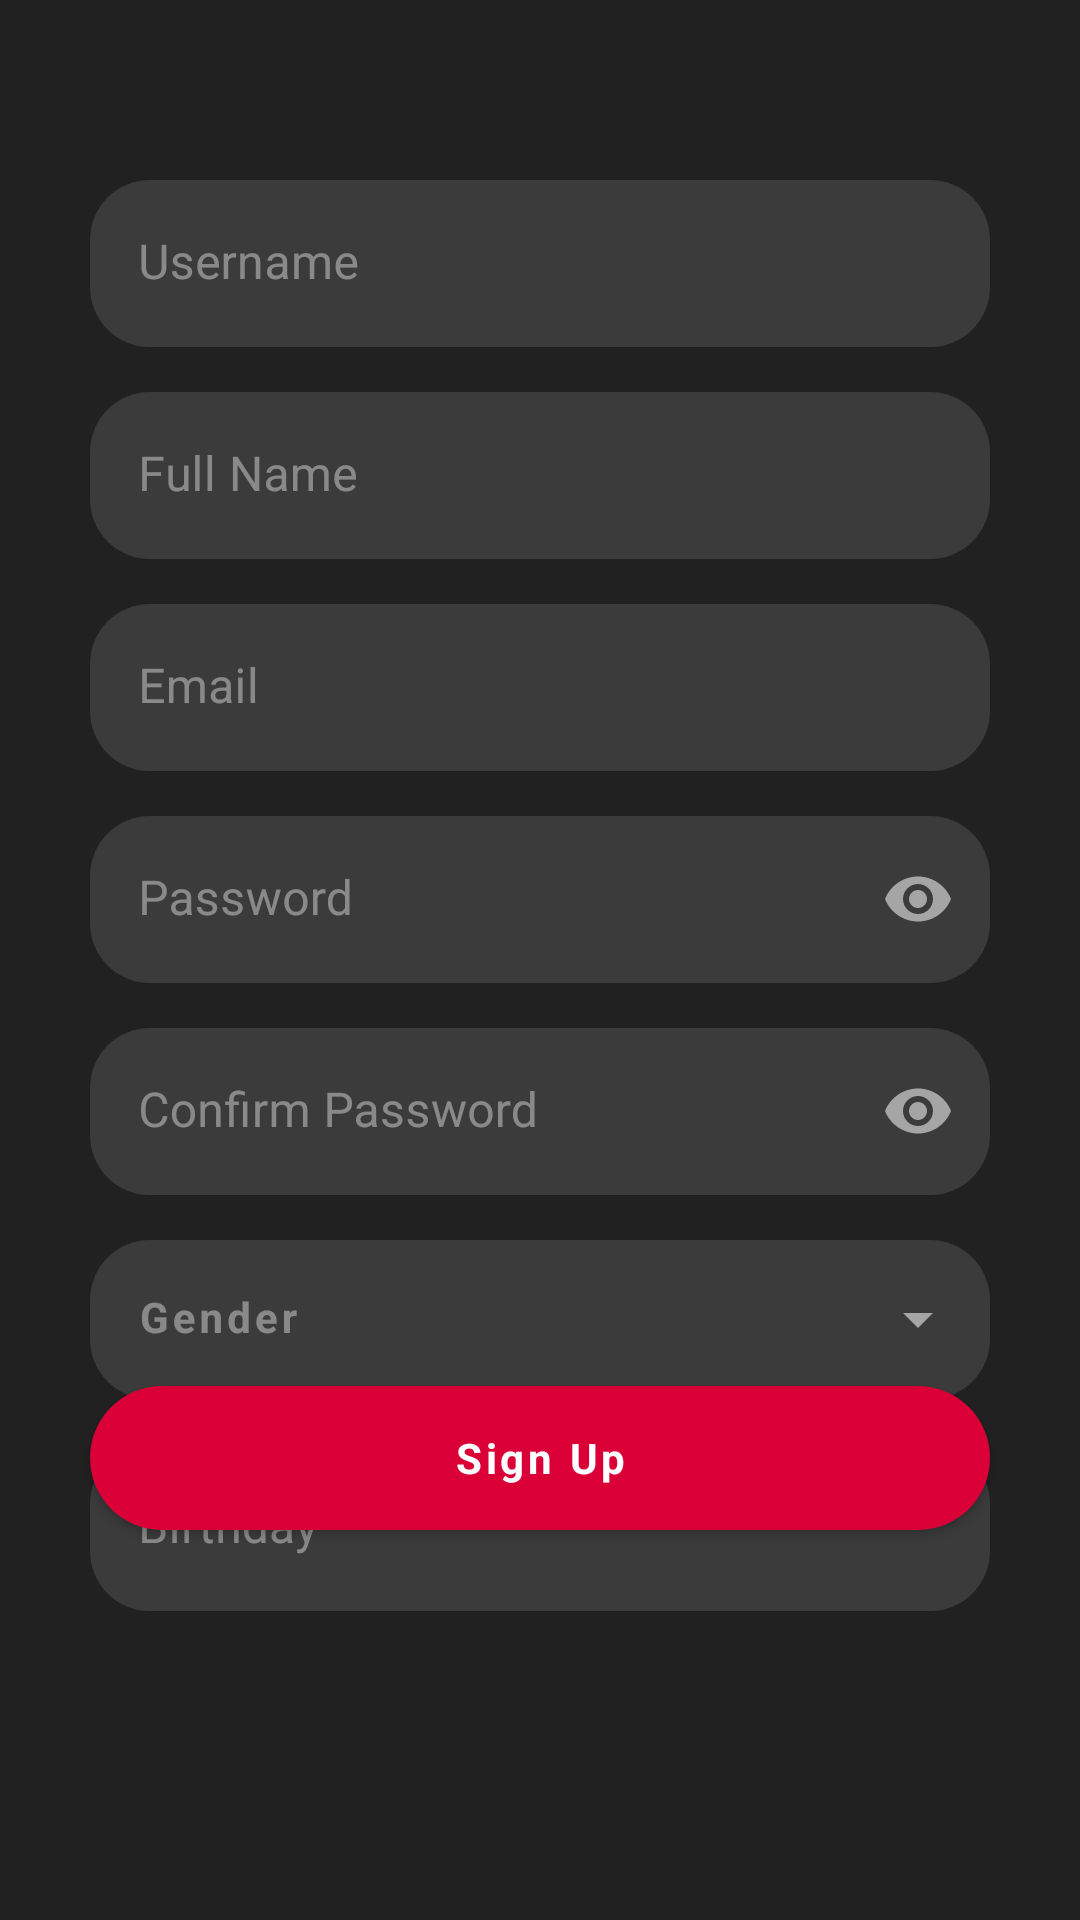

Produce the Android XML layout that renders to this screen, including the resource entries it uses.
<!-- AndroidManifest.xml: application theme Theme.FilemApp -->
<!-- res/layout/fragment_sign_up.xml -->
<?xml version="1.0" encoding="utf-8"?>
<layout xmlns:android="http://schemas.android.com/apk/res/android"
    xmlns:app="http://schemas.android.com/apk/res-auto"
    xmlns:tools="http://schemas.android.com/tools">

    <data>

    </data>

    <androidx.constraintlayout.widget.ConstraintLayout
        android:layout_width="match_parent"
        android:layout_height="match_parent">

        <com.google.android.material.textfield.TextInputLayout
            android:id="@+id/et_username"
            style="@style/FilemApp.Component.TextInputLayout"
            android:layout_width="match_parent"
            android:layout_height="wrap_content"
            android:layout_marginStart="30dp"
            android:layout_marginTop="60dp"
            android:layout_marginEnd="30dp"
            android:hint="Username"
            app:layout_constraintEnd_toEndOf="parent"
            app:layout_constraintStart_toStartOf="parent"
            app:layout_constraintTop_toTopOf="parent">

            <com.google.android.material.textfield.TextInputEditText
                style="@style/FilemApp.Component.TextInputLayout"
                android:layout_width="match_parent"
                android:layout_height="wrap_content" />
        </com.google.android.material.textfield.TextInputLayout>


        <com.google.android.material.textfield.TextInputLayout
            android:id="@+id/et_fullname"
            style="@style/FilemApp.Component.TextInputLayout"
            android:layout_width="match_parent"
            android:layout_height="wrap_content"
            android:layout_marginStart="30dp"
            android:layout_marginTop="15dp"
            android:layout_marginEnd="30dp"
            android:hint="Full Name"
            app:layout_constraintEnd_toEndOf="parent"
            app:layout_constraintStart_toStartOf="parent"
            app:layout_constraintTop_toBottomOf="@+id/et_username">

            <com.google.android.material.textfield.TextInputEditText
                style="@style/FilemApp.Component.TextInputLayout"
                android:layout_width="match_parent"
                android:layout_height="wrap_content" />
        </com.google.android.material.textfield.TextInputLayout>


        <com.google.android.material.textfield.TextInputLayout
            android:id="@+id/et_email"
            style="@style/FilemApp.Component.TextInputLayout"
            android:layout_width="match_parent"
            android:layout_height="wrap_content"
            android:layout_marginStart="30dp"
            android:layout_marginTop="15dp"
            android:layout_marginEnd="30dp"
            android:hint="Email"
            app:layout_constraintEnd_toEndOf="parent"
            app:layout_constraintStart_toStartOf="parent"
            app:layout_constraintTop_toBottomOf="@+id/et_fullname">

            <com.google.android.material.textfield.TextInputEditText
                style="@style/FilemApp.Component.TextInputLayout"
                android:layout_width="match_parent"
                android:layout_height="wrap_content" />
        </com.google.android.material.textfield.TextInputLayout>


        <com.google.android.material.textfield.TextInputLayout
            android:id="@+id/et_password"
            style="@style/FilemApp.Component.TextInputLayout"
            android:layout_width="match_parent"
            android:layout_height="wrap_content"
            android:layout_marginStart="30dp"
            android:layout_marginTop="15dp"
            android:layout_marginEnd="30dp"
            android:hint="Password"
            app:layout_constraintEnd_toEndOf="parent"
            app:layout_constraintStart_toStartOf="parent"
            app:layout_constraintTop_toBottomOf="@+id/et_email"
            app:endIconMode="password_toggle">

            <com.google.android.material.textfield.TextInputEditText
                style="@style/FilemApp.Component.TextInputLayout"
                android:inputType="textPassword"
                android:layout_width="match_parent"
                android:layout_height="wrap_content" />
        </com.google.android.material.textfield.TextInputLayout>


        <com.google.android.material.textfield.TextInputLayout
            android:id="@+id/et_confirm_password"
            style="@style/FilemApp.Component.TextInputLayout"
            android:layout_width="match_parent"
            android:layout_height="wrap_content"
            android:layout_marginStart="30dp"
            android:layout_marginTop="15dp"
            android:layout_marginEnd="30dp"
            android:hint="Confirm Password"
            app:layout_constraintEnd_toEndOf="parent"
            app:layout_constraintStart_toStartOf="parent"
            app:layout_constraintTop_toBottomOf="@+id/et_password"
            app:endIconMode="password_toggle">

            <com.google.android.material.textfield.TextInputEditText
                style="@style/FilemApp.Component.TextInputLayout"
                android:inputType="textPassword"
                android:layout_width="match_parent"
                android:layout_height="wrap_content" />
        </com.google.android.material.textfield.TextInputLayout>


        <com.google.android.material.textfield.TextInputLayout
            android:id="@+id/et_gender"
            style="@style/FilemApp.Component.TextInputDropdown"
            android:layout_width="match_parent"
            android:layout_height="wrap_content"
            android:layout_marginStart="30dp"
            android:layout_marginTop="15dp"
            android:layout_marginEnd="30dp"
            android:hint="Gender"
            app:layout_constraintEnd_toEndOf="parent"
            app:layout_constraintStart_toStartOf="parent"
            app:layout_constraintTop_toBottomOf="@+id/et_confirm_password">

            <com.google.android.material.textfield.MaterialAutoCompleteTextView
                android:id="@+id/ac_gender"
                style="@style/FilemApp.Component.TextInputDropdown"
                android:ellipsize="end"
                android:maxLines="1"
                android:singleLine="true"
                android:inputType="none"
                android:layout_width="match_parent"
                android:layout_height="wrap_content" />
        </com.google.android.material.textfield.TextInputLayout>


        <com.google.android.material.textfield.TextInputLayout
            android:id="@+id/tl_birthday"
            style="@style/FilemApp.Component.TextInputLayout"
            android:layout_width="match_parent"
            android:layout_height="wrap_content"
            android:layout_marginStart="30dp"
            android:layout_marginTop="15dp"
            android:layout_marginEnd="30dp"
            android:hint="Birthday"
            app:layout_constraintEnd_toEndOf="parent"
            app:layout_constraintStart_toStartOf="parent"
            app:layout_constraintTop_toBottomOf="@+id/et_gender"
            app:endIconMode="custom"
            app:endIconDrawable="@drawable/ic_baseline_calendar_month_24"
            app:endIconContentDescription="Birthday Icon">

            <com.google.android.material.textfield.TextInputEditText
                android:id="@+id/et_birthday"
                style="@style/FilemApp.Component.TextInputLayout"
                android:clickable="false"
                android:cursorVisible="false"
                android:focusable="false"
                android:focusableInTouchMode="false"
                android:layout_width="match_parent"
                android:layout_height="wrap_content" />
        </com.google.android.material.textfield.TextInputLayout>


        <com.google.android.material.button.MaterialButton
            android:id="@+id/btn_sign_up"
            style="@style/FilemApp.Component.ButtonPrimary"
            android:layout_width="0dp"
            android:layout_height="wrap_content"
            android:layout_marginStart="30dp"
            android:layout_marginEnd="30dp"
            android:layout_marginBottom="130dp"
            android:text="Sign Up"
            app:layout_constraintBottom_toBottomOf="parent"
            app:layout_constraintEnd_toEndOf="parent"
            app:layout_constraintStart_toStartOf="parent"/>

    </androidx.constraintlayout.widget.ConstraintLayout>

</layout>
<!-- resources referenced by this layout -->
<resources>
  <style name="FilemApp.Component.ButtonPrimary" parent="Widget.MaterialComponents.Button">
          <item name="backgroundTint">?attr/colorSecondary</item>
          <item name="android:background">@drawable/button_primary</item>
          <item name="android:textColor">@color/primaryTextColor</item>
          <item name="android:textAppearance">@style/FilemApp.TextAppearance.Button</item>
      </style>
  <style name="FilemApp.Component.TextInputDropdown" parent="Widget.MaterialComponents.TextInputLayout.FilledBox.ExposedDropdownMenu">
          <item name="android:textColorHint">#66FFFFFF</item>
          <item name="hintTextColor">#66FFFFFF</item>
          <item name="android:textColor">?attr/colorOnPrimary</item>
          <item name="boxCornerRadiusTopStart">20dp</item>
          <item name="boxCornerRadiusTopEnd">20dp</item>
          <item name="boxCornerRadiusBottomStart">20dp</item>
          <item name="boxCornerRadiusBottomEnd">20dp</item>
          <item name="boxStrokeWidth">0dp</item>
          <item name="boxStrokeWidthFocused">0dp</item>
          <item name="android:textCursorDrawable">@null</item>
          <item name="hintTextAppearance">@style/FilemApp.TextAppearance.Lable</item>
          <item name="android:textAppearance">@style/FilemApp.TextAppearance.Button</item>
      </style>
  <!-- drawable button_primary (drawable) -->
  <?xml version="1.0" encoding="utf-8"?>
  <shape xmlns:android="http://schemas.android.com/apk/res/android" android:shape="rectangle">
      <solid android:color="@color/secondaryColor" />
      <corners android:radius="40dp" />
  </shape>
  <color name="primaryTextColor">#ffffff</color>
  <style name="FilemApp.TextAppearance.Button" parent="TextAppearance.MaterialComponents.Button">
          <item name="fontFamily">@font/comforta</item>
          <item name="textAllCaps">false</item>
          <item name="android:textStyle">bold</item>
      </style>
  <style name="FilemApp.TextAppearance.Lable" parent="TextAppearance.MaterialComponents.Subtitle1">
          <item name="fontFamily">@font/comforta</item>
          <item name="textAllCaps">false</item>
      </style>
  <color name="primaryColor">#212121</color>
  <color name="primaryDarkColor">#000000</color>
  <color name="secondaryTextColor">#ffffff</color>
  <color name="secondaryColor">#DA0037</color>
  <style name="FilemApp.TextAppearance.HeadlineFive" parent="TextAppearance.MaterialComponents.Headline5">
          <item name="fontFamily">@font/fredoka</item>
          <item name="android:textStyle">bold</item>
          <item name="android:textColor">@color/primaryTextColor</item>
      </style>
  <style name="FilemApp.TextAppearance.HeadlineSix" parent="TextAppearance.MaterialComponents.Headline6">
          <item name="fontFamily">@font/fredoka</item>
          <item name="android:textStyle">bold</item>
          <item name="android:textColor">@color/primaryTextColor</item>
      </style>
  <style name="FilemApp.TextAppearance.BodyTwo" parent="TextAppearance.MaterialComponents.Body2">
          <item name="fontFamily">@font/comforta</item>
          <item name="android:textStyle">normal</item>
          <item name="android:textColor">@color/primaryTextColor</item>
      </style>
  <style name="FilemApp.Component.itemDropDown">
          <item name="android:textColor">?attr/colorOnPrimary</item>
          <item name="fontFamily">@font/comforta</item>
          <item name="android:textStyle">bold</item>
          <item name="android:paddingLeft">20dp</item>
          <item name="android:gravity">center_vertical</item>
      </style>
</resources>
